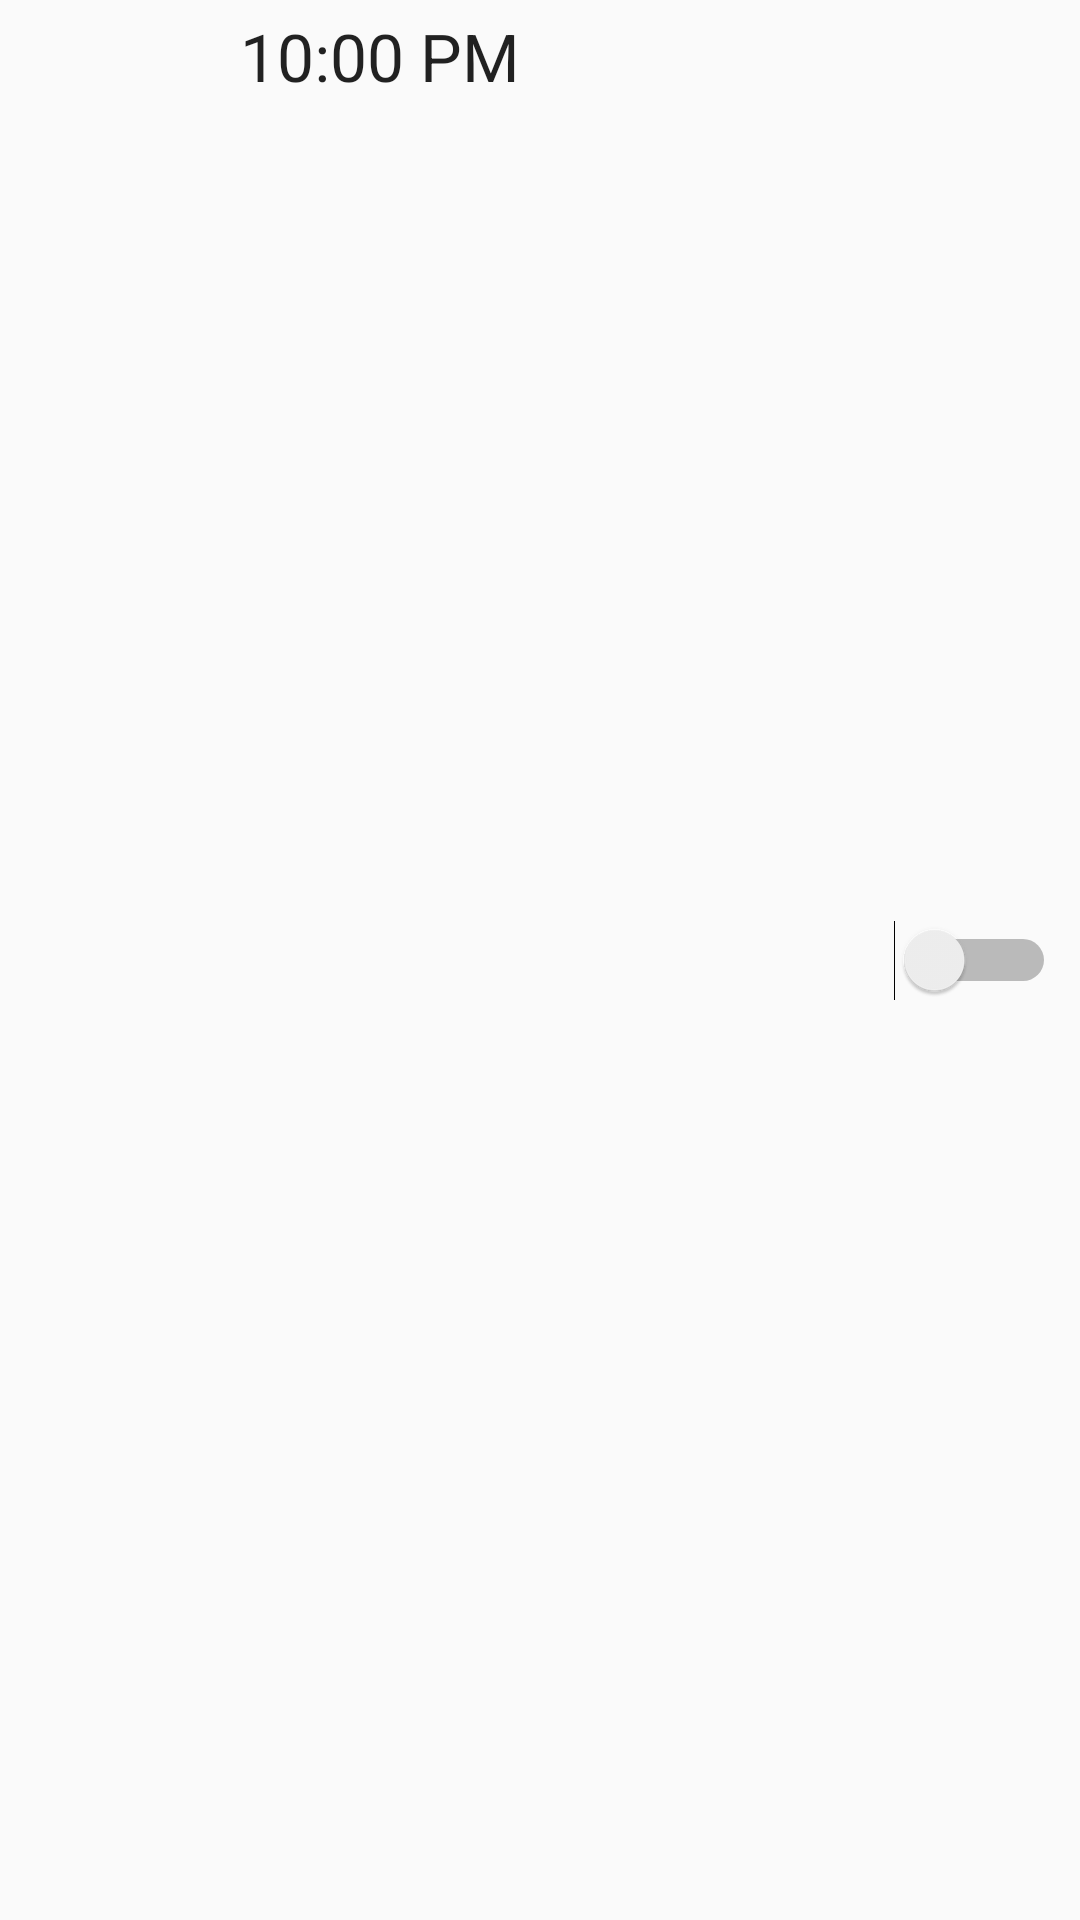

Reconstruct the res/layout file that produces this screen, plus the resources it refers to.
<!-- AndroidManifest.xml: application theme AppTheme -->
<!-- res/layout/time_list_item.xml -->
<?xml version="1.0" encoding="utf-8"?>
<LinearLayout
    xmlns:android="http://schemas.android.com/apk/res/android"
    android:layout_width="match_parent"
    android:layout_height="wrap_content"
    android:orientation="horizontal">
    <CheckBox
        android:padding="8dp"
        android:id="@+id/delete_checkbox"
        android:layout_width="wrap_content"
        android:layout_height="match_parent"
        android:visibility="invisible"
        android:layout_weight="1"/>
    <LinearLayout
        android:layout_weight="3"
        android:id="@+id/middle_part_holder"
        android:layout_width="wrap_content"
        android:layout_height="wrap_content"
        android:orientation="vertical">
        <TextView
            android:visibility="gone"
            android:id="@+id/interval_list_item_title"
            android:padding="4dp"
            android:layout_width="wrap_content"
            android:layout_height="wrap_content"
            android:text="3 Hour Intervals"
            android:textAppearance="@style/TextAppearance.AppCompat.Large"/>
        <TextView
            android:visibility="gone"
            android:id="@+id/interval_list_item_desc"
            android:padding="4dp"
            android:layout_width="wrap_content"
            android:layout_height="wrap_content"
            android:text="Occurs once every 3 hours (quarter day)"
            android:textAppearance="@style/TextAppearance.AppCompat.Small"/>
        <TextView
            android:id="@+id/time_list_item_time"
            android:visibility="visible"
            android:padding="4dp"
            android:layout_width="wrap_content"
            android:layout_height="wrap_content"
            android:text="10:00 PM"
            android:textAppearance="@style/TextAppearance.AppCompat.Large"/>
    </LinearLayout>
    <Switch
        android:padding="8dp"
        android:id="@+id/time_list_item_switch"
        android:layout_width="wrap_content"
        android:layout_height="match_parent"
        android:layout_weight="1"/>
</LinearLayout>
<!-- resources referenced by this layout -->
<resources>
  <style name="AppTheme" parent="Theme.AppCompat.Light.DarkActionBar">
          
          <item name="colorPrimary">@color/colorPrimary</item>
          <item name="colorPrimaryDark">@color/colorPrimaryDark</item>
          <item name="colorAccent">@color/colorPrimaryAccent</item>
      </style>
  <color name="colorPrimary">#008577</color>
  <color name="colorPrimaryDark">#00574B</color>
  <color name="colorPrimaryAccent">#D81B60</color>
</resources>
